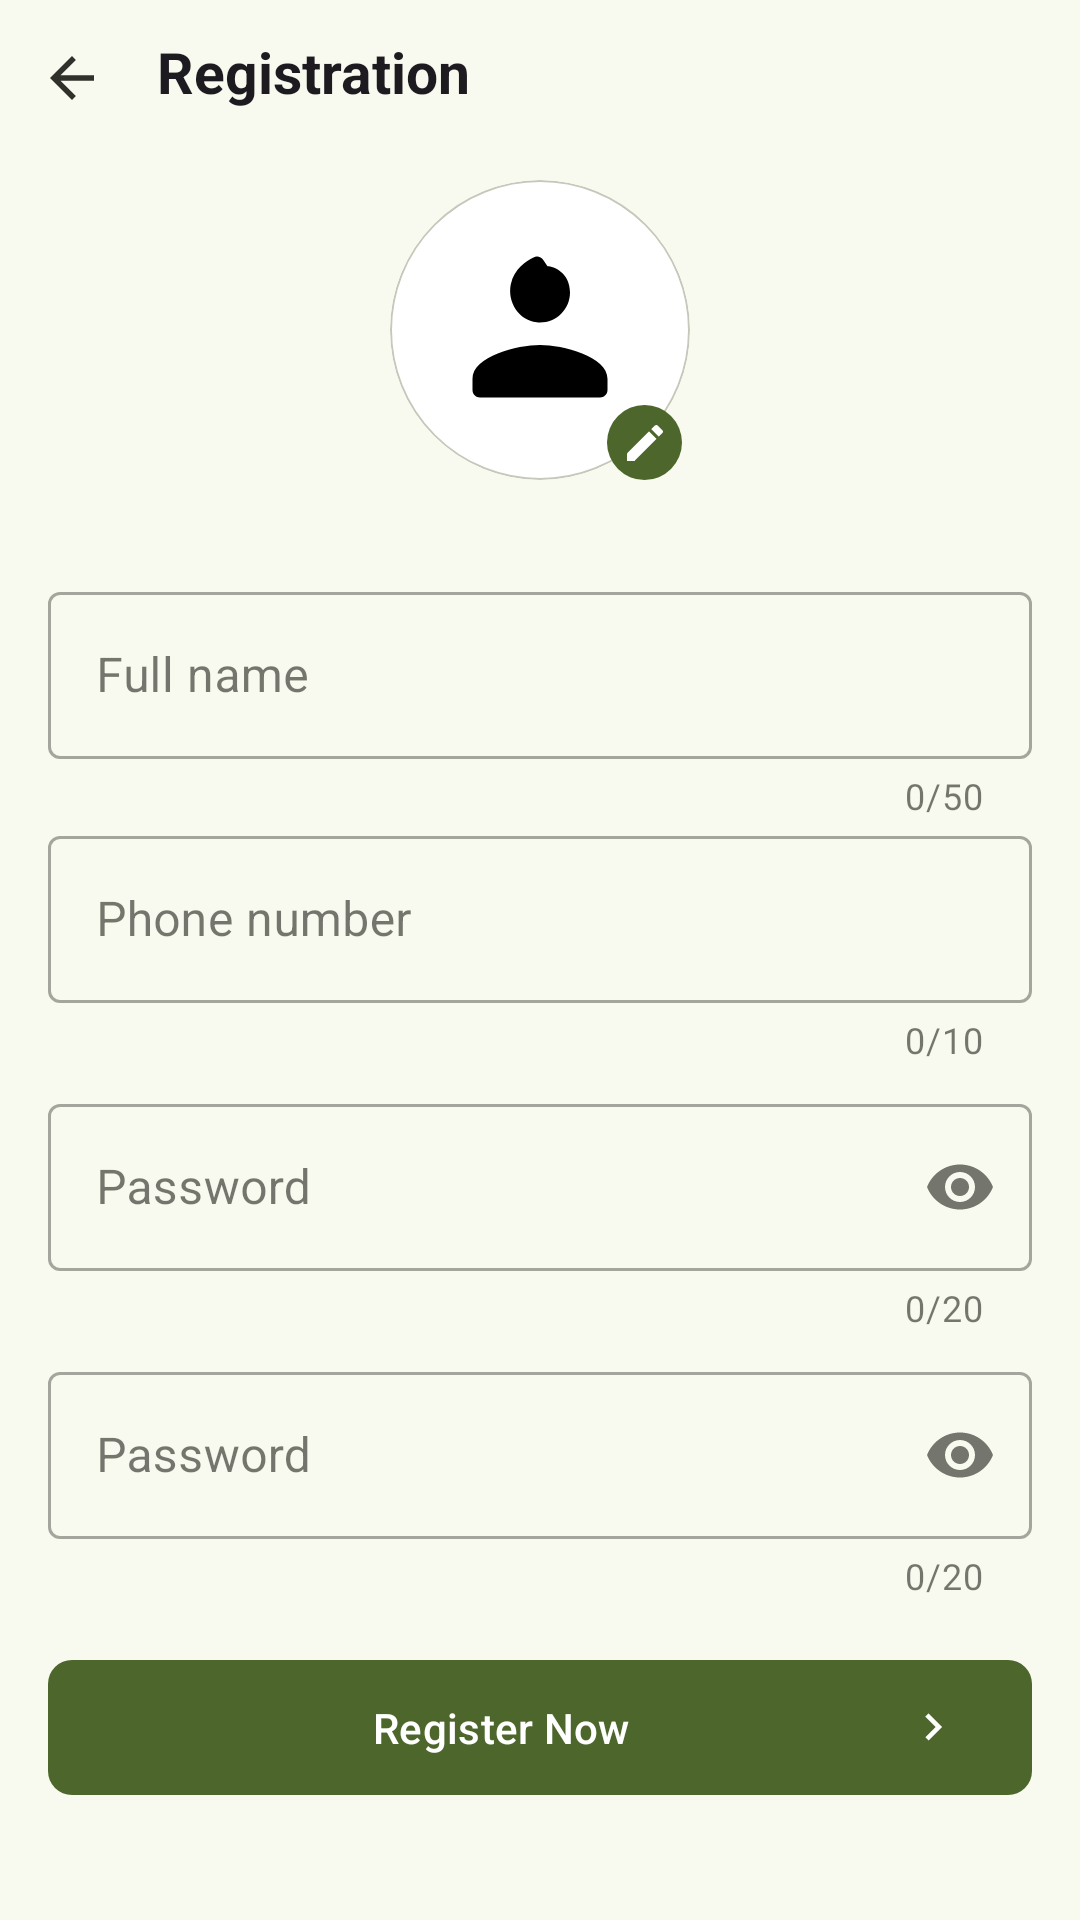

Layout XML and referenced resources for this Android screen:
<!-- AndroidManifest.xml: application theme AppTheme -->
<!-- res/layout/fragment_signup.xml -->
<?xml version="1.0" encoding="utf-8"?>
<androidx.constraintlayout.widget.ConstraintLayout xmlns:android="http://schemas.android.com/apk/res/android"
    xmlns:app="http://schemas.android.com/apk/res-auto"
    xmlns:tools="http://schemas.android.com/tools"
    android:id="@+id/ll_container"
    android:layout_width="match_parent"
    android:layout_height="match_parent"
    android:background="?attr/colorSurface">

    <LinearLayout
        android:layout_width="match_parent"
        android:layout_height="wrap_content"
        android:orientation="vertical"
        app:layout_constraintEnd_toEndOf="parent"
        app:layout_constraintStart_toStartOf="parent"
        app:layout_constraintTop_toTopOf="parent">

        <LinearLayout
            android:layout_width="match_parent"
            android:layout_height="wrap_content">

            <com.google.android.material.button.MaterialButton
                android:id="@+id/btn_back"
                style="@style/Widget.Material3.Button.TextButton.Icon"
                android:layout_width="52dp"
                android:layout_height="52dp"
                android:insetLeft="0dp"
                android:insetTop="0dp"
                android:insetRight="0dp"
                android:insetBottom="0dp"
                app:icon="@drawable/ic_arrow_back_black_24dp"
                app:iconGravity="textStart"
                app:iconPadding="0dp"
                app:iconSize="22dp"
                app:iconTint="?attr/colorSurfaceInverse" />

            <TextView
                style="@style/HeaderStyle"
                android:layout_width="wrap_content"
                android:layout_height="wrap_content"
                android:gravity="center"
                android:text="Registration" />
        </LinearLayout>

        <androidx.core.widget.NestedScrollView
            android:layout_width="match_parent"
            android:layout_height="wrap_content">

            <LinearLayout
                android:layout_width="match_parent"
                android:layout_height="wrap_content"
                android:layout_marginStart="16dp"
                android:layout_marginEnd="16dp"
                android:layout_marginBottom="16dp"
                android:orientation="vertical"
                android:paddingBottom="8dp">

                <androidx.constraintlayout.widget.ConstraintLayout
                    android:layout_width="match_parent"
                    android:layout_height="wrap_content">

                    <com.google.android.material.card.MaterialCardView
                        android:id="@+id/materialCardView2"
                        android:layout_width="100dp"
                        android:layout_height="100dp"
                        android:layout_gravity="center"
                        android:layout_marginTop="8dp"
                        android:layout_marginBottom="8dp"
                        android:clickable="true"
                        android:focusable="true"
                        app:cardBackgroundColor="@color/white"
                        app:cardCornerRadius="100dp"
                        app:layout_constraintBottom_toBottomOf="parent"
                        app:layout_constraintEnd_toEndOf="parent"
                        app:layout_constraintStart_toStartOf="parent"
                        app:layout_constraintTop_toTopOf="parent"
                        app:strokeWidth="0.5dp">

                        <ImageView
                            android:layout_width="match_parent"
                            android:layout_height="match_parent"
                            android:layout_margin="20dp"
                            android:src="@drawable/customer" />

                        <ImageView
                            android:id="@+id/iv_profile_img"
                            android:layout_width="match_parent"
                            android:layout_height="match_parent"
                            android:scaleType="centerCrop" />
                    </com.google.android.material.card.MaterialCardView>

                    <com.google.android.material.button.MaterialButton
                        android:id="@+id/btn_edit_profile"
                        android:layout_width="25dp"
                        android:layout_height="25dp"
                        android:layout_marginLeft="-28dp"
                        android:elevation="3dp"
                        android:insetLeft="0dp"
                        android:insetTop="0dp"
                        android:insetRight="0dp"
                        android:insetBottom="0dp"
                        app:icon="@drawable/ic_baseline_edit_24"
                        app:iconGravity="textStart"
                        app:iconPadding="0dp"
                        app:iconSize="16dp"
                        app:layout_constraintBottom_toBottomOf="@+id/materialCardView2"
                        app:layout_constraintStart_toEndOf="@+id/materialCardView2" />
                </androidx.constraintlayout.widget.ConstraintLayout>

                <com.google.android.material.textfield.TextInputLayout
                    style="@style/Widget.MaterialComponents.TextInputLayout.OutlinedBox"
                    android:layout_width="match_parent"
                    android:layout_height="wrap_content"
                    android:layout_marginTop="24dp"
                    android:hint="Full name"
                    app:counterEnabled="true"
                    app:counterMaxLength="50"
                    app:endIconMode="clear_text"
                    app:errorEnabled="true">

                    <com.google.android.material.textfield.TextInputEditText
                        android:id="@+id/et_username"
                        android:layout_width="match_parent"
                        android:layout_height="wrap_content"
                        android:imeOptions="actionNext"
                        android:inputType="textPersonName" />
                </com.google.android.material.textfield.TextInputLayout>

                <com.google.android.material.textfield.TextInputLayout
                    style="@style/Widget.MaterialComponents.TextInputLayout.OutlinedBox"
                    android:layout_width="match_parent"
                    android:layout_height="wrap_content"
                    android:hint="Phone number"
                    android:paddingBottom="8dp"
                    app:counterEnabled="true"
                    app:counterMaxLength="10"
                    app:endIconMode="clear_text"
                    app:errorEnabled="true"
                    app:prefixText="+91">

                    <com.google.android.material.textfield.TextInputEditText
                        android:id="@+id/et_number"
                        android:layout_width="match_parent"
                        android:layout_height="match_parent"
                        android:inputType="number"
                        android:maxLength="10" />
                </com.google.android.material.textfield.TextInputLayout>

                <com.google.android.material.textfield.TextInputLayout
                    style="@style/Widget.MaterialComponents.TextInputLayout.OutlinedBox"
                    android:layout_width="match_parent"
                    android:layout_height="wrap_content"
                    android:hint="Password"
                    android:paddingBottom="8dp"
                    app:counterEnabled="true"
                    app:counterMaxLength="20"
                    app:endIconMode="password_toggle"
                    app:errorEnabled="true">

                    <com.google.android.material.textfield.TextInputEditText
                        android:id="@+id/et_pass"
                        android:layout_width="match_parent"
                        android:layout_height="match_parent"
                        android:inputType="textPassword"
                        android:maxLength="20" />
                </com.google.android.material.textfield.TextInputLayout>

                <com.google.android.material.textfield.TextInputLayout
                    style="@style/Widget.MaterialComponents.TextInputLayout.OutlinedBox"
                    android:layout_width="match_parent"
                    android:layout_height="wrap_content"
                    android:hint="Password"
                    android:paddingBottom="8dp"
                    app:counterEnabled="true"
                    app:counterMaxLength="20"
                    app:endIconMode="password_toggle"
                    app:errorEnabled="true">

                    <com.google.android.material.textfield.TextInputEditText
                        android:id="@+id/et_pass_confirm"
                        android:layout_width="match_parent"
                        android:layout_height="match_parent"
                        android:inputType="textPassword"
                        android:maxLength="20" />
                </com.google.android.material.textfield.TextInputLayout>

                <com.google.android.material.button.MaterialButton
                    android:id="@+id/btn_sign_up"
                    android:layout_width="match_parent"
                    android:layout_height="53dp"
                    android:layout_marginTop="8dp"
                    android:text="Register Now"
                    app:cornerRadius="8dp"
                    app:icon="@drawable/ic_baseline_keyboard_arrow_right_24"
                    app:iconGravity="end"
                    app:layout_constraintBottom_toBottomOf="parent"
                    app:layout_constraintEnd_toEndOf="parent"
                    app:layout_constraintStart_toStartOf="parent" />

            </LinearLayout>
        </androidx.core.widget.NestedScrollView>

    </LinearLayout>

</androidx.constraintlayout.widget.ConstraintLayout>
<!-- resources referenced by this layout -->
<resources>
  <color name="white">#FFFFFFFF</color>
  <!-- drawable ic_arrow_back_black_24dp (drawable) -->
  <vector xmlns:android="http://schemas.android.com/apk/res/android"
      android:width="24dp"
      android:height="24dp"
      android:autoMirrored="true"
      android:tint="#000000"
      android:viewportWidth="24"
      android:viewportHeight="24">
  
      <path
          android:fillColor="@android:color/white"
          android:pathData="M20,11H7.83l5.59,-5.59L12,4l-8,8 8,8 1.41,-1.41L7.83,13H20v-2z" />
  
  </vector>
  <!-- drawable ic_baseline_keyboard_arrow_right_24 (drawable) -->
  <vector xmlns:android="http://schemas.android.com/apk/res/android"
      android:width="24dp"
      android:height="24dp"
      android:autoMirrored="true"
      android:tint="?attr/colorSurfaceInverse"
      android:viewportWidth="24"
      android:viewportHeight="24">
      <path
          android:fillColor="@android:color/white"
          android:pathData="M8.59,16.59L13.17,12 8.59,7.41 10,6l6,6 -6,6 -1.41,-1.41z" />
  </vector>
  <style name="HeaderStyle" parent="TextAppearance.AppCompat.Title">
          <item name="fontFamily">sans-serif</item>
          <item name="android:textSize">19sp</item>
          <item name="android:textStyle">bold</item>
      </style>
  <color name="md_theme_primary">#4C662B</color>
  <color name="md_theme_onPrimary">#FFFFFF</color>
  <color name="md_theme_primaryContainer">#CDEDA3</color>
  <color name="md_theme_onPrimaryContainer">#354E16</color>
  <color name="md_theme_secondary">#586249</color>
  <color name="md_theme_onSecondary">#FFFFFF</color>
  <color name="md_theme_secondaryContainer">#DCE7C8</color>
  <color name="md_theme_onSecondaryContainer">#404A33</color>
  <color name="md_theme_tertiary">#386663</color>
  <color name="md_theme_onTertiary">#FFFFFF</color>
  <color name="md_theme_tertiaryContainer">#BCECE7</color>
  <color name="md_theme_onTertiaryContainer">#1F4E4B</color>
  <color name="md_theme_error">#BA1A1A</color>
  <color name="md_theme_onError">#FFFFFF</color>
  <color name="md_theme_errorContainer">#FFDAD6</color>
  <color name="md_theme_onErrorContainer">#93000A</color>
  <color name="md_theme_background">#F9FAEF</color>
  <color name="md_theme_onBackground">#1A1C16</color>
  <color name="md_theme_surface">#F9FAEF</color>
  <color name="md_theme_onSurface">#1A1C16</color>
  <color name="md_theme_surfaceVariant">#E1E4D5</color>
  <color name="md_theme_onSurfaceVariant">#44483D</color>
  <color name="md_theme_outline">#75796C</color>
  <color name="md_theme_outlineVariant">#C5C8BA</color>
  <color name="md_theme_inverseSurface">#2F312A</color>
  <color name="md_theme_inverseOnSurface">#F1F2E6</color>
  <color name="md_theme_inversePrimary">#B1D18A</color>
  <color name="md_theme_primaryFixed">#CDEDA3</color>
  <color name="md_theme_onPrimaryFixed">#102000</color>
  <color name="md_theme_primaryFixedDim">#B1D18A</color>
  <color name="md_theme_onPrimaryFixedVariant">#354E16</color>
  <color name="md_theme_secondaryFixed">#DCE7C8</color>
  <color name="md_theme_onSecondaryFixed">#151E0B</color>
  <color name="md_theme_secondaryFixedDim">#BFCBAD</color>
  <color name="md_theme_onSecondaryFixedVariant">#404A33</color>
  <color name="md_theme_tertiaryFixed">#BCECE7</color>
  <color name="md_theme_onTertiaryFixed">#00201E</color>
  <color name="md_theme_tertiaryFixedDim">#A0D0CB</color>
  <color name="md_theme_onTertiaryFixedVariant">#1F4E4B</color>
  <color name="md_theme_surfaceDim">#DADBD0</color>
  <color name="md_theme_surfaceBright">#F9FAEF</color>
  <color name="md_theme_surfaceContainerLowest">#FFFFFF</color>
  <color name="md_theme_surfaceContainerLow">#F3F4E9</color>
  <color name="md_theme_surfaceContainer">#EEEFE3</color>
  <color name="md_theme_surfaceContainerHigh">#E8E9DE</color>
  <color name="md_theme_surfaceContainerHighest">#E2E3D8</color>
</resources>
